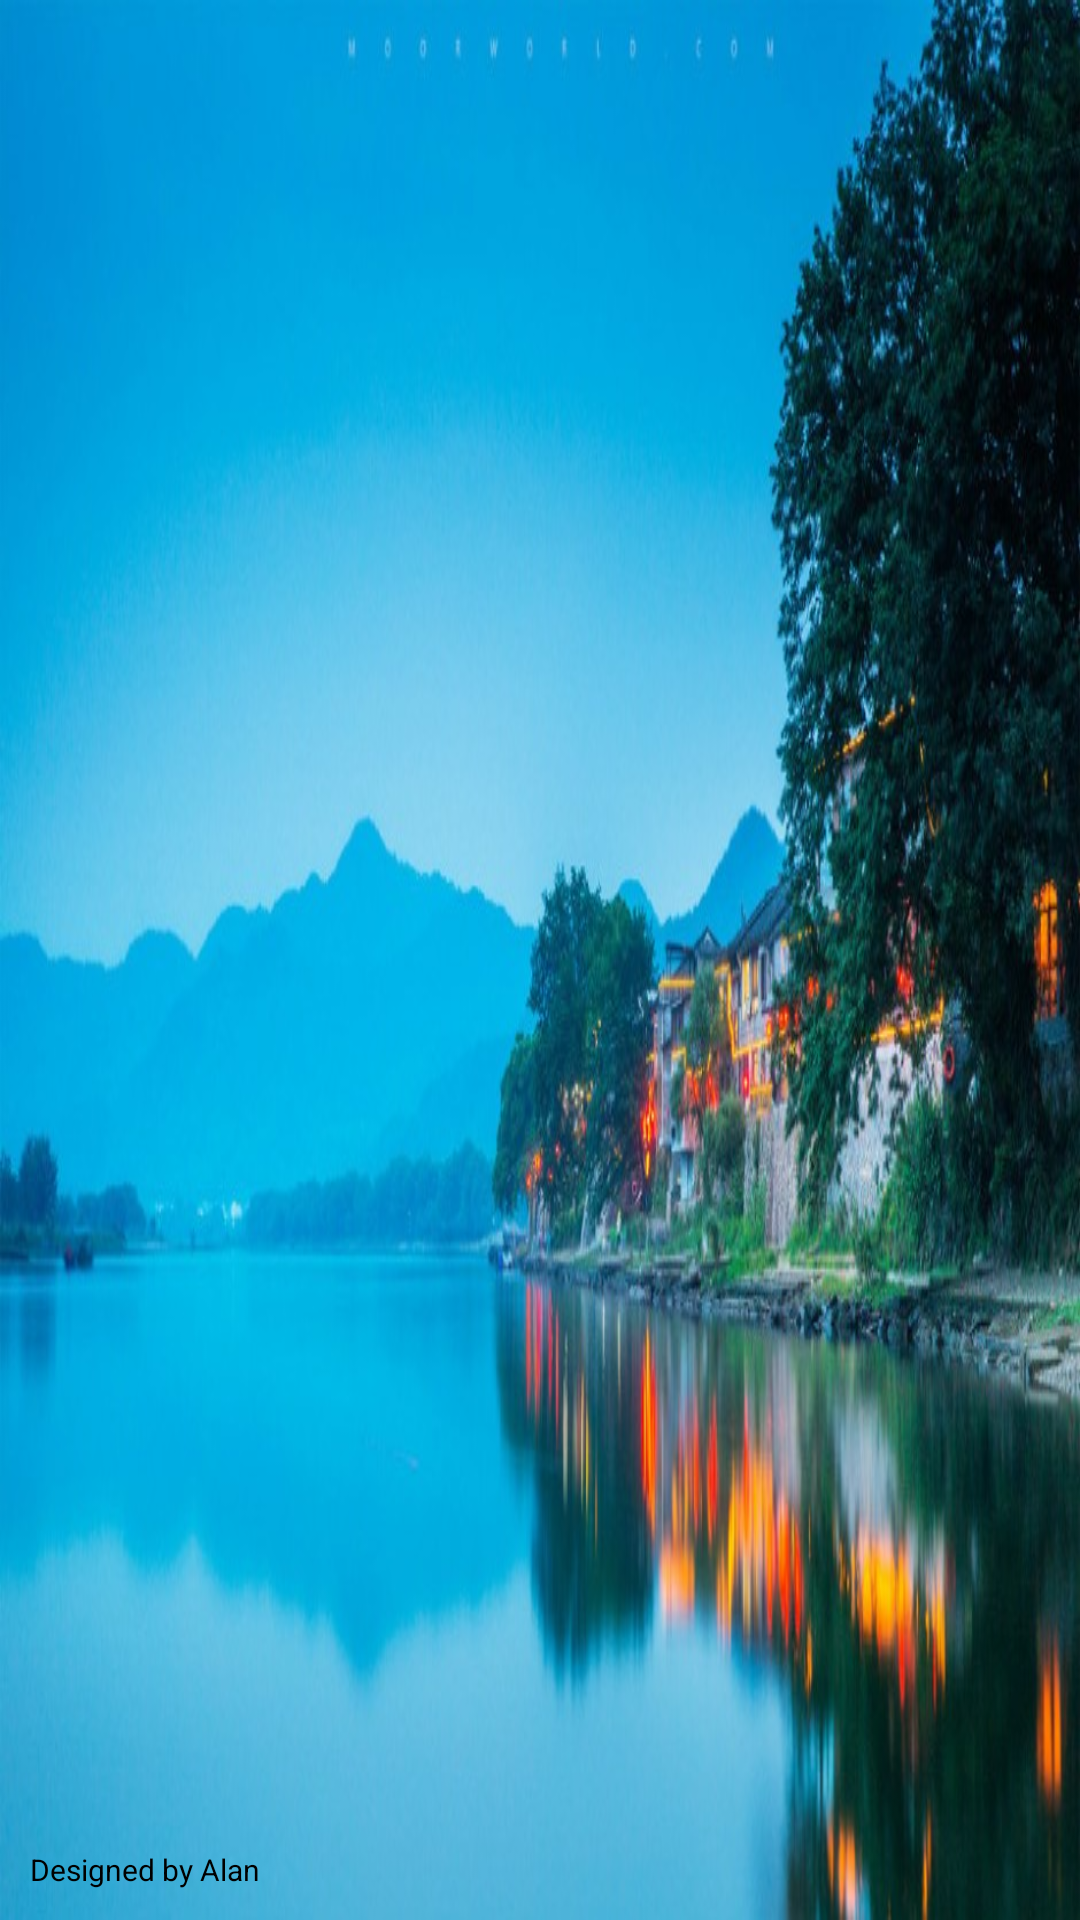

Produce the Android XML layout that renders to this screen, including the resource entries it uses.
<!-- AndroidManifest.xml: application theme AppTheme -->
<!-- res/layout/map_header.xml -->
<?xml version="1.0" encoding="utf-8"?>
<RelativeLayout xmlns:android="http://schemas.android.com/apk/res/android"
        android:layout_width="match_parent"
        android:layout_height="200dp"
        android:background="@drawable/bg1"
        android:padding="10dp">

    <TextView
            android:layout_width="wrap_content"
            android:layout_height="wrap_content"
            android:layout_alignParentBottom="true"
            android:text="Designed by Alan"
            android:textColor="#000000"
            android:textSize="10sp" />

</RelativeLayout>
<!-- resources referenced by this layout -->
<resources>
  <!-- drawable bg1: png bitmap (drawable, 102919 bytes) -->
  <style name="AppTheme" parent="Theme.AppCompat.Light.NoActionBar">
          
          <item name="colorPrimary">@color/primary</item>
          <item name="colorPrimaryDark">@color/primary_dark</item>
          <item name="colorAccent">@color/accent</item>
          <item name="android:icon">@color/icons</item>
          <item name="android:divider">@color/divider</item>
      </style>
  <color name="primary">#9E9E9E</color>
  <color name="primary_dark">#616161</color>
  <color name="accent">#607D8B</color>
  <color name="icons">#212121</color>
  <color name="divider">#BDBDBD</color>
</resources>
